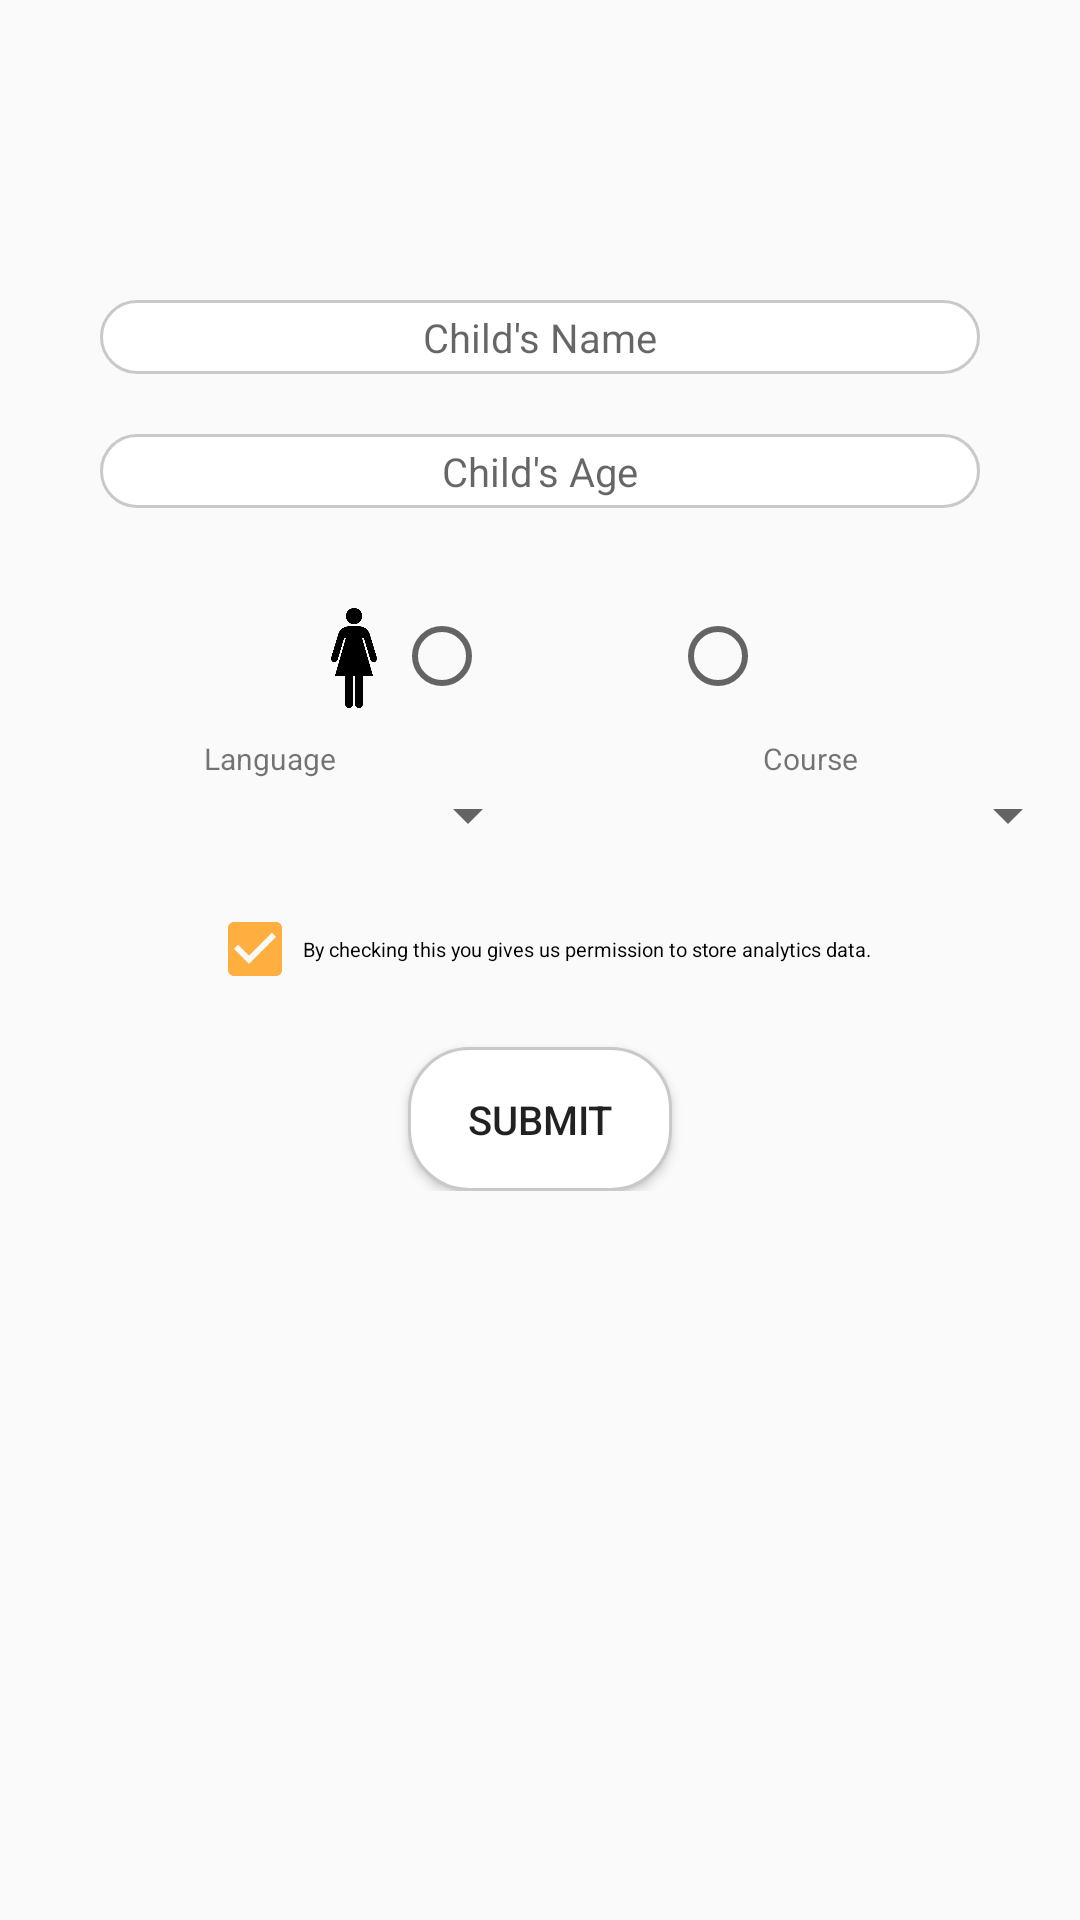

Layout XML and referenced resources for this Android screen:
<!-- AndroidManifest.xml: application theme AppTheme -->
<!-- res/layout/activity_profile.xml -->
<?xml version="1.0" encoding="utf-8"?>
<ScrollView xmlns:tools="http://schemas.android.com/tools"
    xmlns:android="http://schemas.android.com/apk/res/android"
    android:layout_width="match_parent"
    android:layout_height="match_parent"
    android:splitMotionEvents="false"
    tools:context="edu.mriu.kankhol.ProfileActivity">
<RelativeLayout
    android:layout_width="match_parent"
    android:layout_height="match_parent">

    <ImageView
        android:id="@+id/cartoon"
        android:layout_marginTop="80px"
        android:layout_centerHorizontal="true"
        android:layout_width="120px"
        android:layout_height="120px" />

    <EditText
        android:layout_marginTop="100px"
        android:id="@+id/name"
        android:layout_below="@+id/cartoon"
        android:layout_width="match_parent"
        android:layout_height="wrap_content"
        android:layout_marginLeft="100px"
        android:layout_marginRight="100px"
        android:background="@drawable/round_textview"
        android:hint="Child's Name"
        android:padding="10px"
        android:textAlignment="center"
        android:textSize="40px" />

    <EditText
        android:maxLength="1"
        android:id="@+id/age"
        android:layout_below="@+id/name"
        android:layout_width="match_parent"
        android:layout_height="wrap_content"
        android:layout_marginLeft="100px"
        android:layout_marginRight="100px"
        android:background="@drawable/round_textview"
        android:hint="Child's Age"
        android:inputType="number"
        android:padding="10px"
        android:textAlignment="center"
        android:layout_marginTop="60px"
        android:textSize="40px" />

    <RadioGroup
        android:id="@+id/gender"
        android:layout_marginTop="100px"
        android:layout_centerHorizontal="true"
        android:layout_below="@+id/age"
        android:layout_width="wrap_content"
        android:layout_height="wrap_content">
        <RelativeLayout
            android:layout_width="match_parent"
            android:layout_height="match_parent">
            <ImageView
                android:id="@+id/img_female"
                android:src="@drawable/female"
                android:scaleType="fitCenter"
                android:layout_width="80px"
                android:layout_height="100px" />

            <RadioButton
                android:layout_marginRight="100px"
                android:layout_toRightOf="@+id/img_female"
                android:id="@+id/female"
                android:layout_width="wrap_content"
                android:layout_height="wrap_content" />

            <ImageView
                android:id="@+id/img_male"
                android:layout_width="80px"
                android:layout_height="100px"
                android:layout_alignParentTop="true"
                android:layout_toEndOf="@+id/female"
                android:scaleType="fitCenter"
                android:src="@drawable/male" />
            <RadioButton
                android:layout_toRightOf="@+id/img_male"
                android:id="@+id/male"
                android:layout_width="wrap_content"
                android:layout_height="wrap_content" />
        </RelativeLayout>
    </RadioGroup>

    <LinearLayout
        android:layout_marginTop="30px"
        android:layout_centerHorizontal="true"
        android:id="@+id/courseSelection"
        android:layout_below="@id/gender"
        android:orientation="horizontal"
        android:layout_width="match_parent"
        android:layout_height="wrap_content">
        <LinearLayout
            android:layout_gravity="center"
            android:gravity="center"
            android:orientation="vertical"
            android:layout_weight="1"
            android:layout_width="match_parent"
            android:layout_height="wrap_content">
            <TextView
                android:textSize="30px"
                android:text="Language"
                android:textAlignment="center"
                android:layout_width="match_parent"
                android:layout_height="wrap_content" />
            <Spinner
                android:layout_weight="1"
                android:id="@+id/language"
                android:layout_width="match_parent"
                android:layout_height="wrap_content">

            </Spinner>
        </LinearLayout>
        <LinearLayout
            android:layout_gravity="center"
            android:gravity="center"
            android:orientation="vertical"
            android:layout_weight="1"
            android:layout_width="match_parent"
            android:layout_height="wrap_content">
            <TextView
                android:textSize="30px"
                android:text="Course"
                android:textAlignment="center"
                android:layout_width="match_parent"
                android:layout_height="wrap_content" />
            <Spinner
                android:layout_weight="1"
                android:id="@+id/course"
                android:layout_width="match_parent"
                android:layout_height="wrap_content">

            </Spinner>
        </LinearLayout>
    </LinearLayout>
    <CheckBox
        android:id="@+id/tnc"
        android:layout_marginTop="50px"
        android:layout_below="@+id/courseSelection"
        android:textAlignment="center"
        android:layout_centerHorizontal="true"
        android:textSize="20px"
        android:text="By checking this you gives us permission to store analytics data."
        android:checked="true"
        android:layout_width="wrap_content"
        android:layout_height="wrap_content" />
    <Button
        android:id="@+id/submit"
        android:layout_marginTop="50px"
        android:layout_centerHorizontal="true"
        android:padding="20px"
        android:layout_below="@+id/tnc"
        android:textSize="40px"
        android:text="Submit"
        android:background="@drawable/round_textview"
        android:layout_width="wrap_content"
        android:layout_height="wrap_content" />
</RelativeLayout>
</ScrollView>
<!-- resources referenced by this layout -->
<resources>
  <!-- drawable female: png bitmap (drawable, 10620 bytes) -->
  <!-- drawable round_textview (drawable) -->
  <?xml version="1.0" encoding="utf-8"?>
  <shape xmlns:android="http://schemas.android.com/apk/res/android" >
      <stroke
          android:width="1dp"
          android:color="#c9c9c9" />
  
      <solid android:color="#ffffff" />
  
      <padding
          android:left="1dp"
          android:right="1dp"
          android:top="1dp" />
  
      <corners android:radius="20dp" />
  </shape>
  <style name="AppTheme" parent="Theme.AppCompat.Light.NoActionBar">
          
          <item name="colorPrimary">@color/colorPrimary</item>
          <item name="colorPrimaryDark">@color/colorPrimaryDark</item>
          <item name="colorAccent">@color/colorAccent</item>
      </style>
  <color name="colorPrimary">#48aca5</color>
  <color name="colorPrimaryDark">#38837e</color>
  <color name="colorAccent">#ffaf40</color>
</resources>
